Run: headless pygame with SDL's dummy video driver; simulated clock (each Clock.tick advances the game by its frame time, no real sleeping); random seed 0; keys injected as events and as key.get_pressed() state; no mouse input.
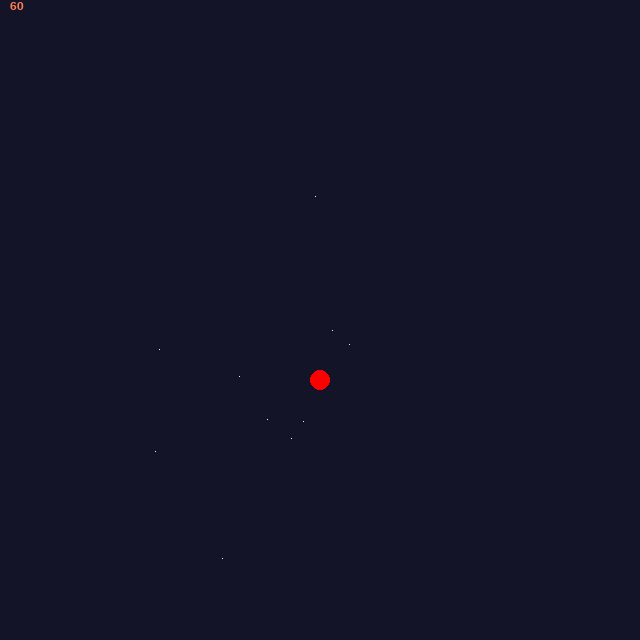
Frame 1 of 4 · flips 1–60 · no input
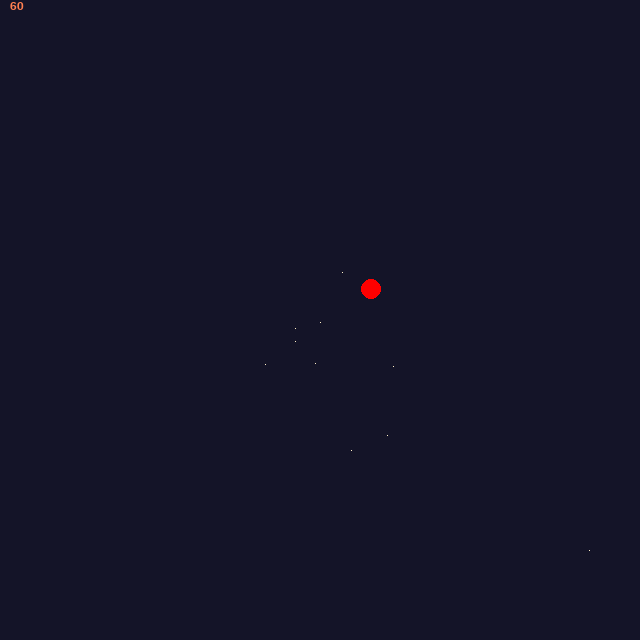
Frame 2 of 4 · flips 61–180 · tapped SPACE, RETURN · held RIGHT (→), D
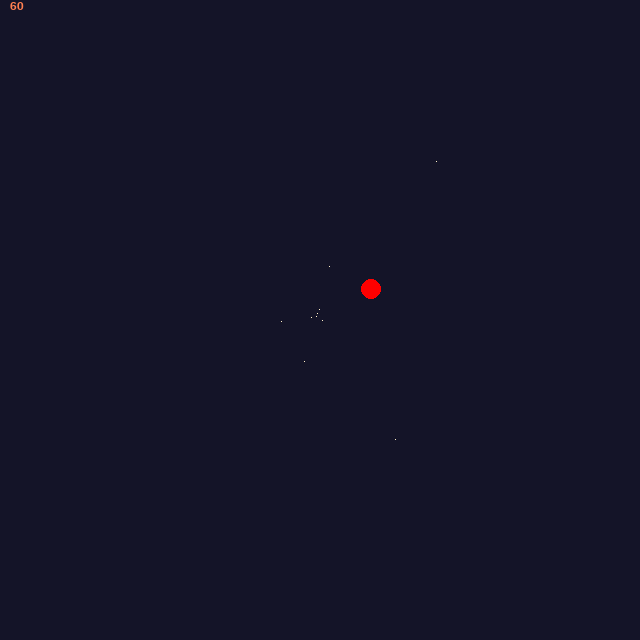
Frame 3 of 4 · flips 181–300 · held DOWN (↓), S
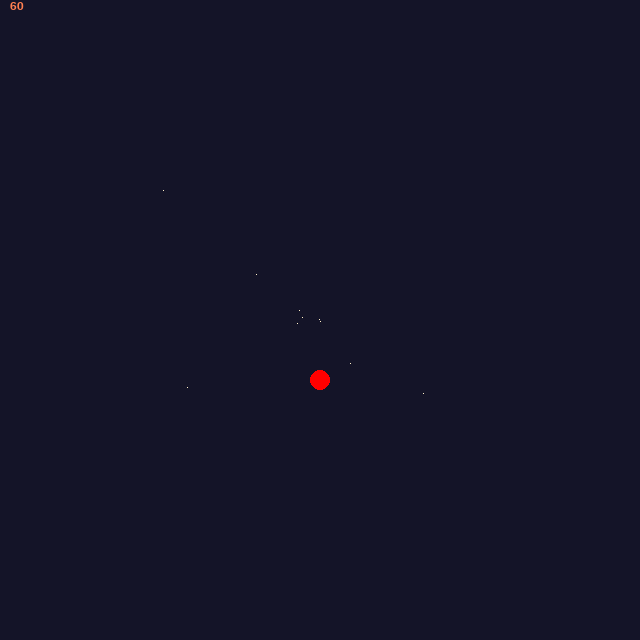
Frame 4 of 4 · flips 301–420 · held LEFT (←), A, UP (↑), W

The pygame program that drew these frames:

#!/usr/bin/env python3
# -*- coding: utf-8 -*-

"""
The entrypoint for both poetry and Nuitka
"""

import random
import math
import pygame as pg

# constants
WINSIZE = [640, 640]
WINCENTER = [320, 320]
NUMSTARS = 10


class Character:
    """Holds position data."""

    position: int = 0
    MIN_POSITION: int = 0
    MAX_POSITION: int = 360
    RANGE: int = MAX_POSITION - MIN_POSITION
    INV_RANGE: int = 1 / RANGE

    def __init__(self, new_position=0) -> None:
        """ Initialize a character at the initial position. """
        self.position = new_position

    def move(self, distance: int) -> None:
        """Move the character along a virtual 1D line."""
        self.position += distance
        self.position = self.position - (
            self.RANGE * math.floor(distance * self.INV_RANGE)
        )


class Field:
    """Defines the limitations of the play field."""

    RADIUS: int = 60

    def get_position(self, character: Character) -> tuple[int, int]:
        """Positions the character in an arc around a set point."""
        x = self.RADIUS * math.sin(math.radians(character.position))
        y = self.RADIUS * math.cos(math.radians(character.position))

        return x, y


def init_star():
    "creates new star values"
    dir = random.randrange(100000)
    velmult = random.random() * 0.6 + 0.4
    vel = [math.sin(dir) * velmult, math.cos(dir) * velmult]
    return vel, WINCENTER[:]


def initialize_stars():
    "creates a new starfield"
    stars = []
    for x in range(NUMSTARS):
        star = init_star()
        vel, pos = star
        steps = random.randint(0, WINCENTER[0])
        pos[0] = pos[0] + (vel[0] * steps)
        pos[1] = pos[1] + (vel[1] * steps)
        vel[0] = vel[0] * (steps * 0.09)
        vel[1] = vel[1] * (steps * 0.09)
        stars.append(star)
    move_stars(stars)
    return stars


def draw_stars(surface, stars, color):
    "used to draw (and clear) the stars"
    for vel, pos in stars:
        pos = (int(pos[0]), int(pos[1]))
        surface.set_at(pos, color)


def draw_circle(surface, color, x, y):
    """ Draws a simple circle representing the character. """
    pg.draw.circle(surface, color, (WINCENTER[0] + x, WINCENTER[1] + y), 10)


def move_stars(stars):
    "animate the star values"
    for vel, pos in stars:
        pos[0] = pos[0] + vel[0]
        pos[1] = pos[1] + vel[1]
        if not 0 <= pos[0] <= WINSIZE[0] or not 0 <= pos[1] <= WINSIZE[1]:
            vel[:], pos[:] = init_star()
        else:
            vel[0] = vel[0] * 1.05
            vel[1] = vel[1] * 1.05


def update_fps(clock, font):
    fps = str(int(clock.get_fps()))
    fps_text = font.render(fps, 1, pg.Color("coral"))
    return fps_text


def main():
    "This is the starfield code"

    # Create our field and character
    character: Character = Character()
    field: Field = Field()

    # create our starfield
    random.seed()
    stars = initialize_stars()
    clock = pg.time.Clock()
    # initialize and prepare screen
    pg.init()
    screen = pg.display.set_mode(WINSIZE)
    pg.display.set_caption("pygame Stars Example")
    white = 255, 240, 200
    black = 20, 20, 40
    red = 255, 0, 0
    screen.fill(black)

    clock = pg.time.Clock()
    font = pg.font.SysFont("Arial", 18)

    # main game loop
    done = 0
    while not done:
        dt = clock.tick(120)
        screen.fill(black)
        draw_stars(screen, stars, black)
        move_stars(stars)
        draw_stars(screen, stars, white)

        x, y = field.get_position(character)
        draw_circle(screen, red, x, y)
        screen.blit(update_fps(clock, font), (10, 0))

        pg.display.update()
        for e in pg.event.get():
            if e.type == pg.QUIT or (e.type == pg.KEYUP and e.key == pg.K_ESCAPE):
                done = 1
                break

        # Move the center of the screen around, yay.
        pressed_keys: list[bool] = pg.key.get_pressed()
        if pressed_keys[pg.K_LEFT]:
            character.move(0.25 * dt)
        if pressed_keys[pg.K_RIGHT]:
            character.move(-0.25 * dt)
    pg.quit()


if __name__ == "__main__":
    main()
